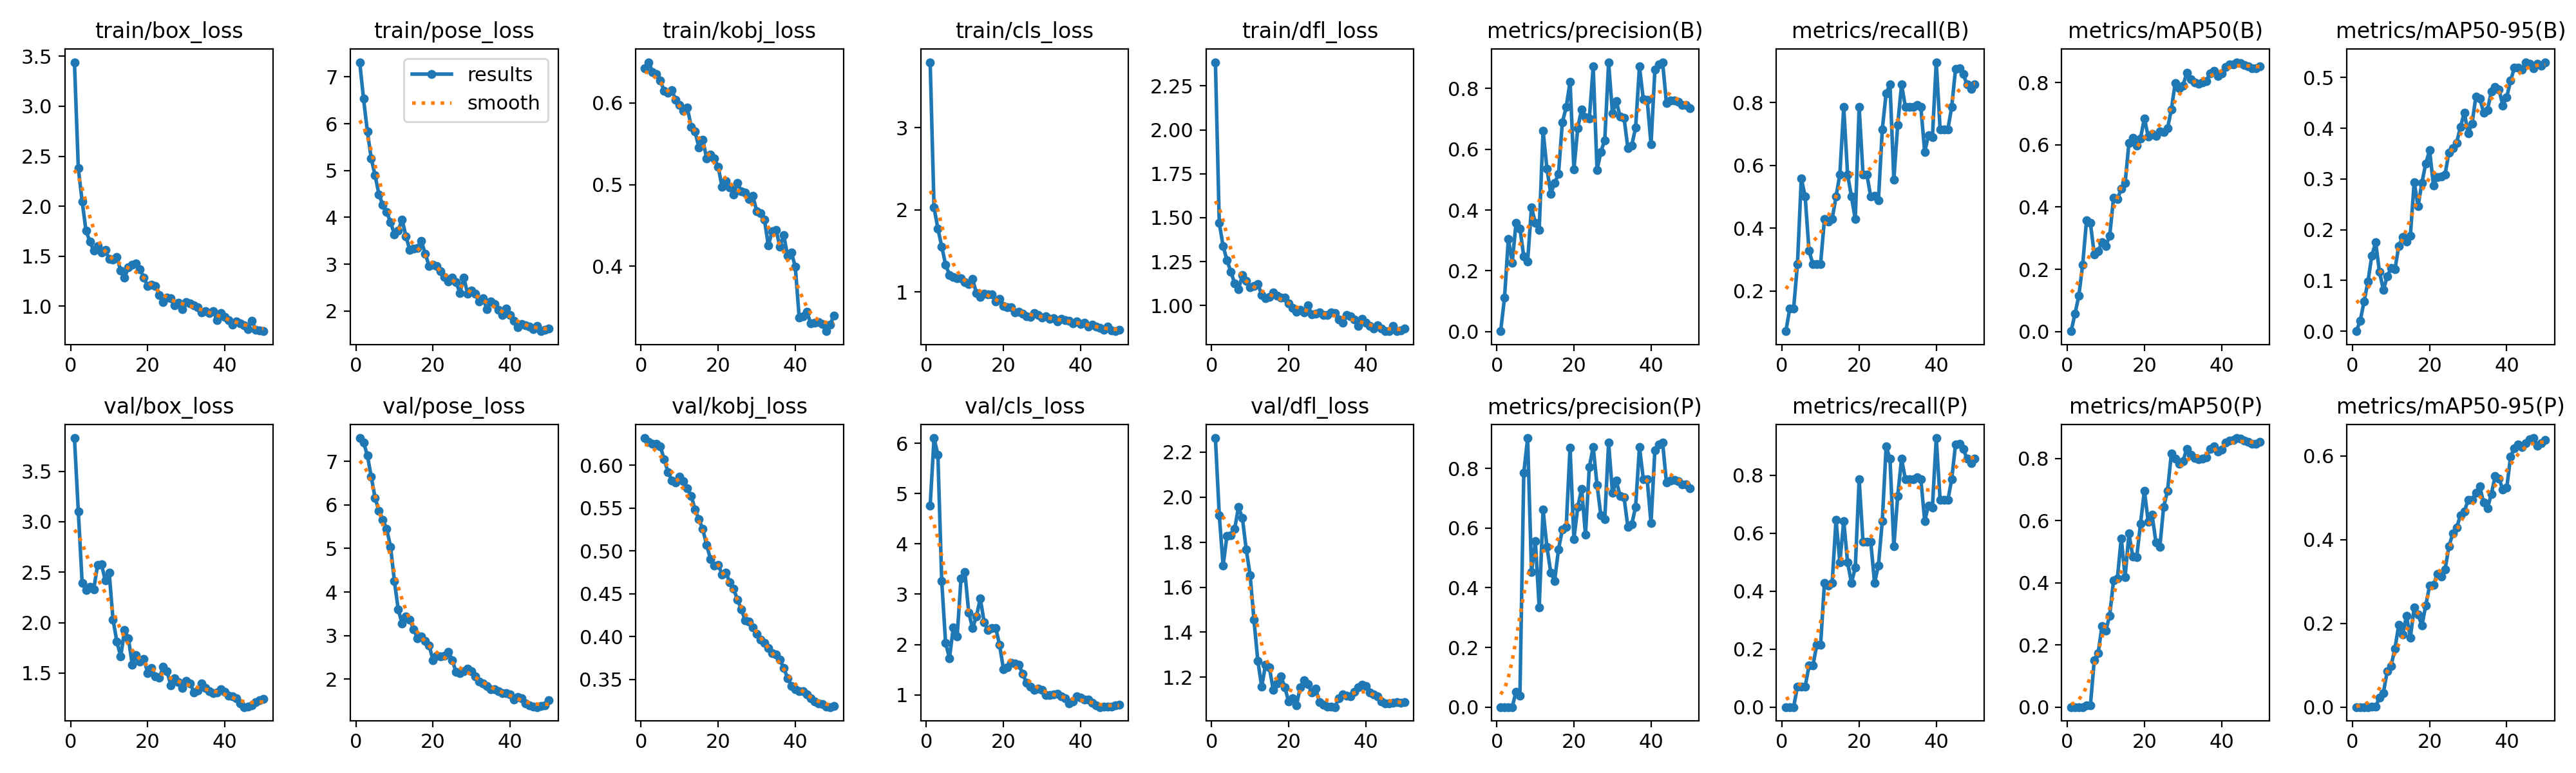

Values plotted in this chart, from the file beside it:
epoch, time, train/box_loss, train/pose_loss, train/kobj_loss, train/cls_loss, train/dfl_loss, metrics/precision(B), metrics/recall(B), metrics/mAP50(B), metrics/mAP50-95(B), metrics/precision(P), metrics/recall(P), metrics/mAP50(P), metrics/mAP50-95(P), val/box_loss, val/pose_loss, val/kobj_loss, val/cls_loss, val/dfl_loss, lr/pg0, lr/pg1, lr/pg2
1, 22.96, 3.441, 7.314, 0.6425, 3.798, 2.385, 0.00093, 0.07143, 0.00089, 0.00019, 0, 0, 0, 0, 3.83, 7.536, 0.6317, 4.757, 2.263, 0.00014, 0.00014, 0.00014
2, 42.61, 2.379, 6.531, 0.65, 2.029, 1.469, 0.1108, 0.1429, 0.0568, 0.02079, 0, 0, 0, 0, 3.101, 7.438, 0.6274, 6.105, 1.92, 0.0002941, 0.0002941, 0.0002941
3, 62.18, 2.048, 5.832, 0.6378, 1.77, 1.339, 0.3054, 0.1429, 0.1154, 0.0587, 0, 0, 0, 0, 2.392, 7.137, 0.6252, 5.774, 1.695, 0.0004418, 0.0004418, 0.0004418
4, 81.94, 1.754, 5.255, 0.6357, 1.552, 1.258, 0.227, 0.2857, 0.2154, 0.09754, 0.0003, 0.07143, 3e-05, 1e-05, 2.323, 6.643, 0.6253, 3.257, 1.829, 0.0005832, 0.0005832, 0.0005832
5, 101.2, 1.648, 4.895, 0.6274, 1.331, 1.193, 0.3583, 0.5589, 0.3576, 0.1486, 0.05128, 0.07143, 0.00469, 0.00094, 2.355, 6.157, 0.622, 2.032, 1.831, 0.0007182, 0.0007182, 0.0007182
6, 121, 1.554, 4.487, 0.6146, 1.207, 1.126, 0.3395, 0.5, 0.3488, 0.175, 0.0384, 0.07143, 0.00565, 0.0006, 2.332, 5.862, 0.6066, 1.73, 1.86, 0.0008469, 0.0008469, 0.0008469
7, 140.3, 1.6, 4.264, 0.6123, 1.178, 1.094, 0.2463, 0.3278, 0.2485, 0.1168, 0.7849, 0.1429, 0.1512, 0.02306, 2.57, 5.661, 0.5917, 2.339, 1.957, 0.0009693, 0.0009693, 0.0009693
8, 159, 1.538, 4.119, 0.6154, 1.165, 1.174, 0.2312, 0.2857, 0.2578, 0.08181, 0.9016, 0.1429, 0.1727, 0.03371, 2.576, 5.443, 0.5822, 2.164, 1.907, 0.001085, 0.001085, 0.001085
9, 178.4, 1.563, 3.893, 0.6035, 1.161, 1.142, 0.4094, 0.2857, 0.2877, 0.1077, 0.453, 0.2143, 0.2608, 0.08582, 2.419, 5.043, 0.5796, 3.316, 1.767, 0.001195, 0.001195, 0.001195
10, 197.2, 1.471, 3.64, 0.5971, 1.117, 1.105, 0.3576, 0.2857, 0.2752, 0.1246, 0.556, 0.2143, 0.2459, 0.0983, 2.497, 4.246, 0.5864, 3.442, 1.654, 0.001298, 0.001298, 0.001298
11, 216.6, 1.468, 3.718, 0.5902, 1.097, 1.11, 0.3348, 0.4286, 0.3069, 0.1217, 0.3348, 0.4286, 0.2946, 0.1396, 2.031, 3.596, 0.5811, 2.633, 1.455, 0.001395, 0.001395, 0.001395
12, 235.8, 1.49, 3.957, 0.594, 1.154, 1.122, 0.6616, 0.4198, 0.429, 0.1682, 0.6616, 0.4198, 0.4069, 0.1966, 1.811, 3.272, 0.573, 2.325, 1.273, 0.001486, 0.001486, 0.001486
13, 255.3, 1.355, 3.594, 0.5711, 0.9856, 1.061, 0.5367, 0.4286, 0.4249, 0.1857, 0.5367, 0.4286, 0.4146, 0.1734, 1.663, 3.437, 0.5643, 2.56, 1.158, 0.001525, 0.001525, 0.001525
14, 273.5, 1.286, 3.3, 0.5648, 0.9355, 1.04, 0.4541, 0.5, 0.4597, 0.1772, 0.4513, 0.6463, 0.5434, 0.2177, 1.93, 3.368, 0.5484, 2.916, 1.255, 0.001485, 0.001485, 0.001485
15, 292.7, 1.389, 3.325, 0.5453, 0.9748, 1.049, 0.4887, 0.5714, 0.4771, 0.1878, 0.4234, 0.5, 0.419, 0.1655, 1.843, 3.138, 0.5368, 2.442, 1.243, 0.001446, 0.001446, 0.001446
16, 311.3, 1.416, 3.351, 0.5551, 0.9675, 1.073, 0.519, 0.7857, 0.6063, 0.2941, 0.528, 0.6429, 0.5587, 0.2383, 1.582, 2.938, 0.5254, 2.285, 1.143, 0.001406, 0.001406, 0.001406
17, 330.3, 1.429, 3.491, 0.5322, 0.9714, 1.055, 0.6881, 0.5714, 0.6236, 0.2461, 0.5952, 0.5, 0.4835, 0.2207, 1.677, 2.975, 0.5067, 2.322, 1.172, 0.001366, 0.001366, 0.001366
18, 349.7, 1.368, 3.224, 0.5367, 0.8842, 1.046, 0.7384, 0.5, 0.5979, 0.2925, 0.6032, 0.4286, 0.4821, 0.1946, 1.615, 2.881, 0.4905, 2.329, 1.203, 0.001327, 0.001327, 0.001327
19, 368.6, 1.287, 2.961, 0.5316, 0.9137, 1.046, 0.8229, 0.4286, 0.6214, 0.3308, 0.8703, 0.4814, 0.591, 0.2428, 1.641, 2.778, 0.4828, 1.991, 1.156, 0.001287, 0.001287, 0.001287
20, 387.8, 1.2, 2.987, 0.5218, 0.8293, 1.012, 0.5335, 0.7857, 0.6852, 0.3563, 0.5631, 0.7857, 0.6967, 0.2903, 1.502, 2.436, 0.4838, 1.512, 1.091, 0.001248, 0.001248, 0.001248
21, 406.6, 1.216, 2.957, 0.497, 0.8153, 0.9881, 0.6704, 0.5714, 0.6264, 0.2873, 0.6704, 0.5714, 0.5959, 0.2913, 1.55, 2.542, 0.4726, 1.551, 1.105, 0.001208, 0.001208, 0.001208
22, 425.9, 1.202, 2.846, 0.5045, 0.8105, 0.9644, 0.7319, 0.5714, 0.6352, 0.3039, 0.7319, 0.5714, 0.6187, 0.318, 1.468, 2.517, 0.4747, 1.633, 1.074, 0.001168, 0.001168, 0.001168
23, 444.1, 1.113, 2.72, 0.4963, 0.7522, 0.9752, 0.706, 0.5, 0.6297, 0.3043, 0.5789, 0.5714, 0.5295, 0.3117, 1.452, 2.532, 0.4635, 1.618, 1.154, 0.001129, 0.001129, 0.001129
24, 462, 1.039, 2.634, 0.4882, 0.7547, 0.9596, 0.7013, 0.5033, 0.6428, 0.3089, 0.8046, 0.4286, 0.515, 0.3283, 1.56, 2.63, 0.4555, 1.597, 1.188, 0.001089, 0.001089, 0.001089
25, 479.1, 1.089, 2.71, 0.5018, 0.7375, 0.9998, 0.8721, 0.4884, 0.6416, 0.3522, 0.8721, 0.4884, 0.645, 0.3834, 1.518, 2.43, 0.4431, 1.418, 1.168, 0.00105, 0.00105, 0.00105
26, 497.1, 1.079, 2.61, 0.4918, 0.7015, 0.9498, 0.5313, 0.7143, 0.6529, 0.3605, 0.7441, 0.6429, 0.6957, 0.4144, 1.376, 2.166, 0.4319, 1.234, 1.131, 0.00101, 0.00101, 0.00101
27, 514.7, 1.011, 2.387, 0.4903, 0.6939, 0.9521, 0.5919, 0.8297, 0.7144, 0.3713, 0.6424, 0.899, 0.8168, 0.4288, 1.445, 2.141, 0.4187, 1.156, 1.15, 0.0009704, 0.0009704, 0.0009704
28, 532.9, 1.037, 2.719, 0.4819, 0.7419, 0.9593, 0.6299, 0.8571, 0.7994, 0.4028, 0.6299, 0.8571, 0.7994, 0.458, 1.409, 2.174, 0.4176, 1.091, 1.09, 0.0009308, 0.0009308, 0.0009308
29, 550.6, 0.9709, 2.365, 0.486, 0.7155, 0.9467, 0.8856, 0.5543, 0.783, 0.4307, 0.8856, 0.5543, 0.783, 0.4673, 1.354, 2.24, 0.4111, 1.124, 1.077, 0.0008912, 0.0008912, 0.0008912
30, 568.5, 1.044, 2.441, 0.4671, 0.6877, 0.9466, 0.7183, 0.7292, 0.7914, 0.3894, 0.7183, 0.7292, 0.7914, 0.4946, 1.425, 2.179, 0.4031, 1.092, 1.068, 0.0008516, 0.0008516, 0.0008516
31, 585.9, 1.029, 2.372, 0.4649, 0.7003, 0.9626, 0.7585, 0.8571, 0.8311, 0.4095, 0.7585, 0.8571, 0.8311, 0.4954, 1.394, 2.058, 0.3961, 0.9985, 1.069, 0.000812, 0.000812, 0.000812
32, 604, 1.009, 2.199, 0.4567, 0.6706, 0.9588, 0.7069, 0.7857, 0.8118, 0.4623, 0.7069, 0.7857, 0.8118, 0.512, 1.31, 1.945, 0.3927, 0.9988, 1.067, 0.0007724, 0.0007724, 0.0007724
33, 622, 0.9883, 2.267, 0.4254, 0.6765, 0.922, 0.7032, 0.7857, 0.8008, 0.4588, 0.7032, 0.7857, 0.8008, 0.5269, 1.326, 1.903, 0.387, 1.013, 1.106, 0.0007328, 0.0007328, 0.0007328
34, 641.1, 0.9359, 2.039, 0.4425, 0.6392, 0.904, 0.6033, 0.7857, 0.7966, 0.4311, 0.6033, 0.7857, 0.7966, 0.4884, 1.397, 1.839, 0.3803, 1.02, 1.123, 0.0006932, 0.0006932, 0.0006932
35, 659.1, 0.9488, 2.203, 0.4444, 0.6728, 0.9472, 0.6131, 0.7926, 0.8, 0.4359, 0.6131, 0.7926, 0.8, 0.4751, 1.354, 1.769, 0.3792, 0.9728, 1.117, 0.0006536, 0.0006536, 0.0006536
36, 677.5, 0.9316, 2.148, 0.4242, 0.6559, 0.9402, 0.6706, 0.7857, 0.8039, 0.472, 0.6706, 0.7857, 0.8039, 0.5088, 1.323, 1.761, 0.3731, 0.9304, 1.115, 0.000614, 0.000614, 0.000614
37, 695.2, 0.9511, 2.027, 0.4381, 0.6451, 0.921, 0.8723, 0.6429, 0.8304, 0.4817, 0.8723, 0.6429, 0.8304, 0.5515, 1.301, 1.721, 0.3633, 0.8309, 1.135, 0.0005744, 0.0005744, 0.0005744
38, 714.1, 0.8606, 1.908, 0.4124, 0.6125, 0.8851, 0.7643, 0.696, 0.838, 0.4757, 0.7643, 0.696, 0.838, 0.5461, 1.307, 1.677, 0.3517, 0.8702, 1.155, 0.0005348, 0.0005348, 0.0005348
39, 736.6, 0.9298, 2.058, 0.4167, 0.6369, 0.9247, 0.7624, 0.6891, 0.8224, 0.4448, 0.7624, 0.6891, 0.8224, 0.5188, 1.336, 1.683, 0.3426, 0.9659, 1.167, 0.0004952, 0.0004952, 0.0004952
40, 761.4, 0.8923, 1.913, 0.3991, 0.6106, 0.903, 0.6164, 0.9286, 0.8287, 0.4616, 0.6164, 0.9286, 0.8287, 0.5235, 1.317, 1.643, 0.3383, 0.9416, 1.16, 0.0004556, 0.0004556, 0.0004556
41, 788.6, 0.861, 1.785, 0.3373, 0.6205, 0.8849, 0.8615, 0.7143, 0.8509, 0.4934, 0.8615, 0.7143, 0.8509, 0.5986, 1.278, 1.522, 0.3367, 0.9078, 1.133, 0.000416, 0.000416, 0.000416
42, 811.9, 0.8174, 1.653, 0.3386, 0.5787, 0.8691, 0.8796, 0.7143, 0.8587, 0.5197, 0.8796, 0.7143, 0.8587, 0.6183, 1.271, 1.586, 0.3364, 0.9039, 1.122, 0.0003764, 0.0003764, 0.0003764
43, 835.7, 0.85, 1.715, 0.3441, 0.5977, 0.8889, 0.8867, 0.7143, 0.859, 0.5191, 0.8867, 0.7143, 0.859, 0.6273, 1.249, 1.556, 0.3329, 0.8438, 1.116, 0.0003368, 0.0003368, 0.0003368
44, 861.5, 0.8302, 1.698, 0.3298, 0.5733, 0.8677, 0.7525, 0.7857, 0.8659, 0.5158, 0.7525, 0.7857, 0.8659, 0.6214, 1.199, 1.433, 0.3283, 0.7883, 1.093, 0.0002972, 0.0002972, 0.0002972
45, 884.8, 0.8085, 1.661, 0.3303, 0.5597, 0.8551, 0.7603, 0.9071, 0.8636, 0.5298, 0.7603, 0.9071, 0.8636, 0.631, 1.163, 1.395, 0.3241, 0.7556, 1.084, 0.0002576, 0.0002576, 0.0002576
46, 909.1, 0.7698, 1.61, 0.3314, 0.5362, 0.8539, 0.7608, 0.9095, 0.8569, 0.5266, 0.7608, 0.9095, 0.8569, 0.6393, 1.164, 1.36, 0.322, 0.7631, 1.084, 0.000218, 0.000218, 0.000218
47, 934.2, 0.8565, 1.678, 0.329, 0.5757, 0.8822, 0.7568, 0.8901, 0.8525, 0.5175, 0.7568, 0.8901, 0.8525, 0.6425, 1.183, 1.356, 0.3211, 0.7639, 1.087, 0.0001784, 0.0001784, 0.0001784
48, 958.1, 0.7644, 1.568, 0.3203, 0.5308, 0.8559, 0.7459, 0.8571, 0.8463, 0.5269, 0.7459, 0.8571, 0.8463, 0.6239, 1.212, 1.386, 0.3182, 0.7698, 1.089, 0.0001388, 0.0001388, 0.0001388
49, 995.7, 0.7556, 1.599, 0.3285, 0.5204, 0.8587, 0.7467, 0.8431, 0.8468, 0.5226, 0.7467, 0.8431, 0.8468, 0.6301, 1.232, 1.395, 0.3178, 0.7925, 1.086, 9.92e-05, 9.92e-05, 9.92e-05
50, 1020, 0.7498, 1.623, 0.3391, 0.5414, 0.8685, 0.7342, 0.8571, 0.8531, 0.53, 0.7342, 0.8571, 0.8531, 0.6381, 1.241, 1.515, 0.319, 0.8065, 1.088, 5.96e-05, 5.96e-05, 5.96e-05
